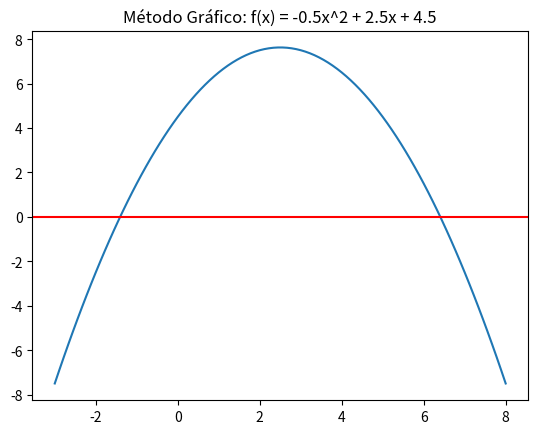

Generate this figure with matplotlib:
import numpy as np
import matplotlib.pyplot as plt

# Definir la función
x = np.linspace(-3, 8, 100)
y = -0.5 * x**2 + 2.5 * x + 4.5

# Graficar
plt.plot(x, y)
plt.axhline(0, color='red') # Línea en y=0
plt.title("Método Gráfico: f(x) = -0.5x^2 + 2.5x + 4.5")
#plt.show()
plt.savefig("grafico_asignacion2.png")
